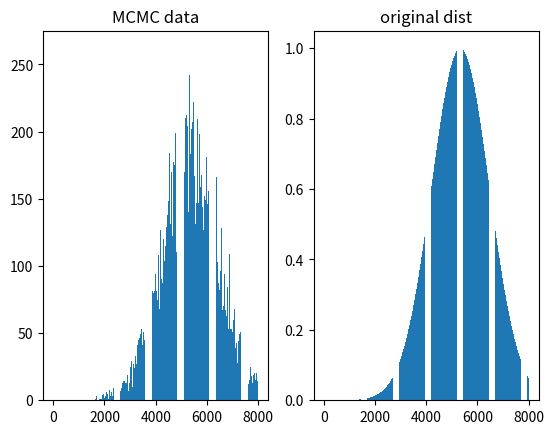

Recreate this plot in Python.
import numpy as np
import matplotlib.pyplot as plt

N = 8000
iterations = 500000
reduct = 1

## target distribution
m = 2*N/3
sig_sq = (N/5)**2
pi = np.fromfunction(lambda i: np.exp(-(i-m)**2/sig_sq), (N,))

## Graph
dist = np.zeros((int(N/reduct),), dtype=int)

print('running the chain...')
## Run the chain
state = np.random.randint(0,N)
for i in range(iterations):
    candidate = np.random.randint(0, N)
    r = np.random.random()
    if r < pi[candidate]/pi[state]:
        state = candidate
    dist[int(state/reduct)] += 1

fig, (ax1, ax2) = plt.subplots(1, 2)
ax1.bar(range(np.size(dist)), dist)
ax1.set_title('MCMC data')
ax2.bar(range(N), pi)
ax2.set_title('original dist')
plt.show()

    
